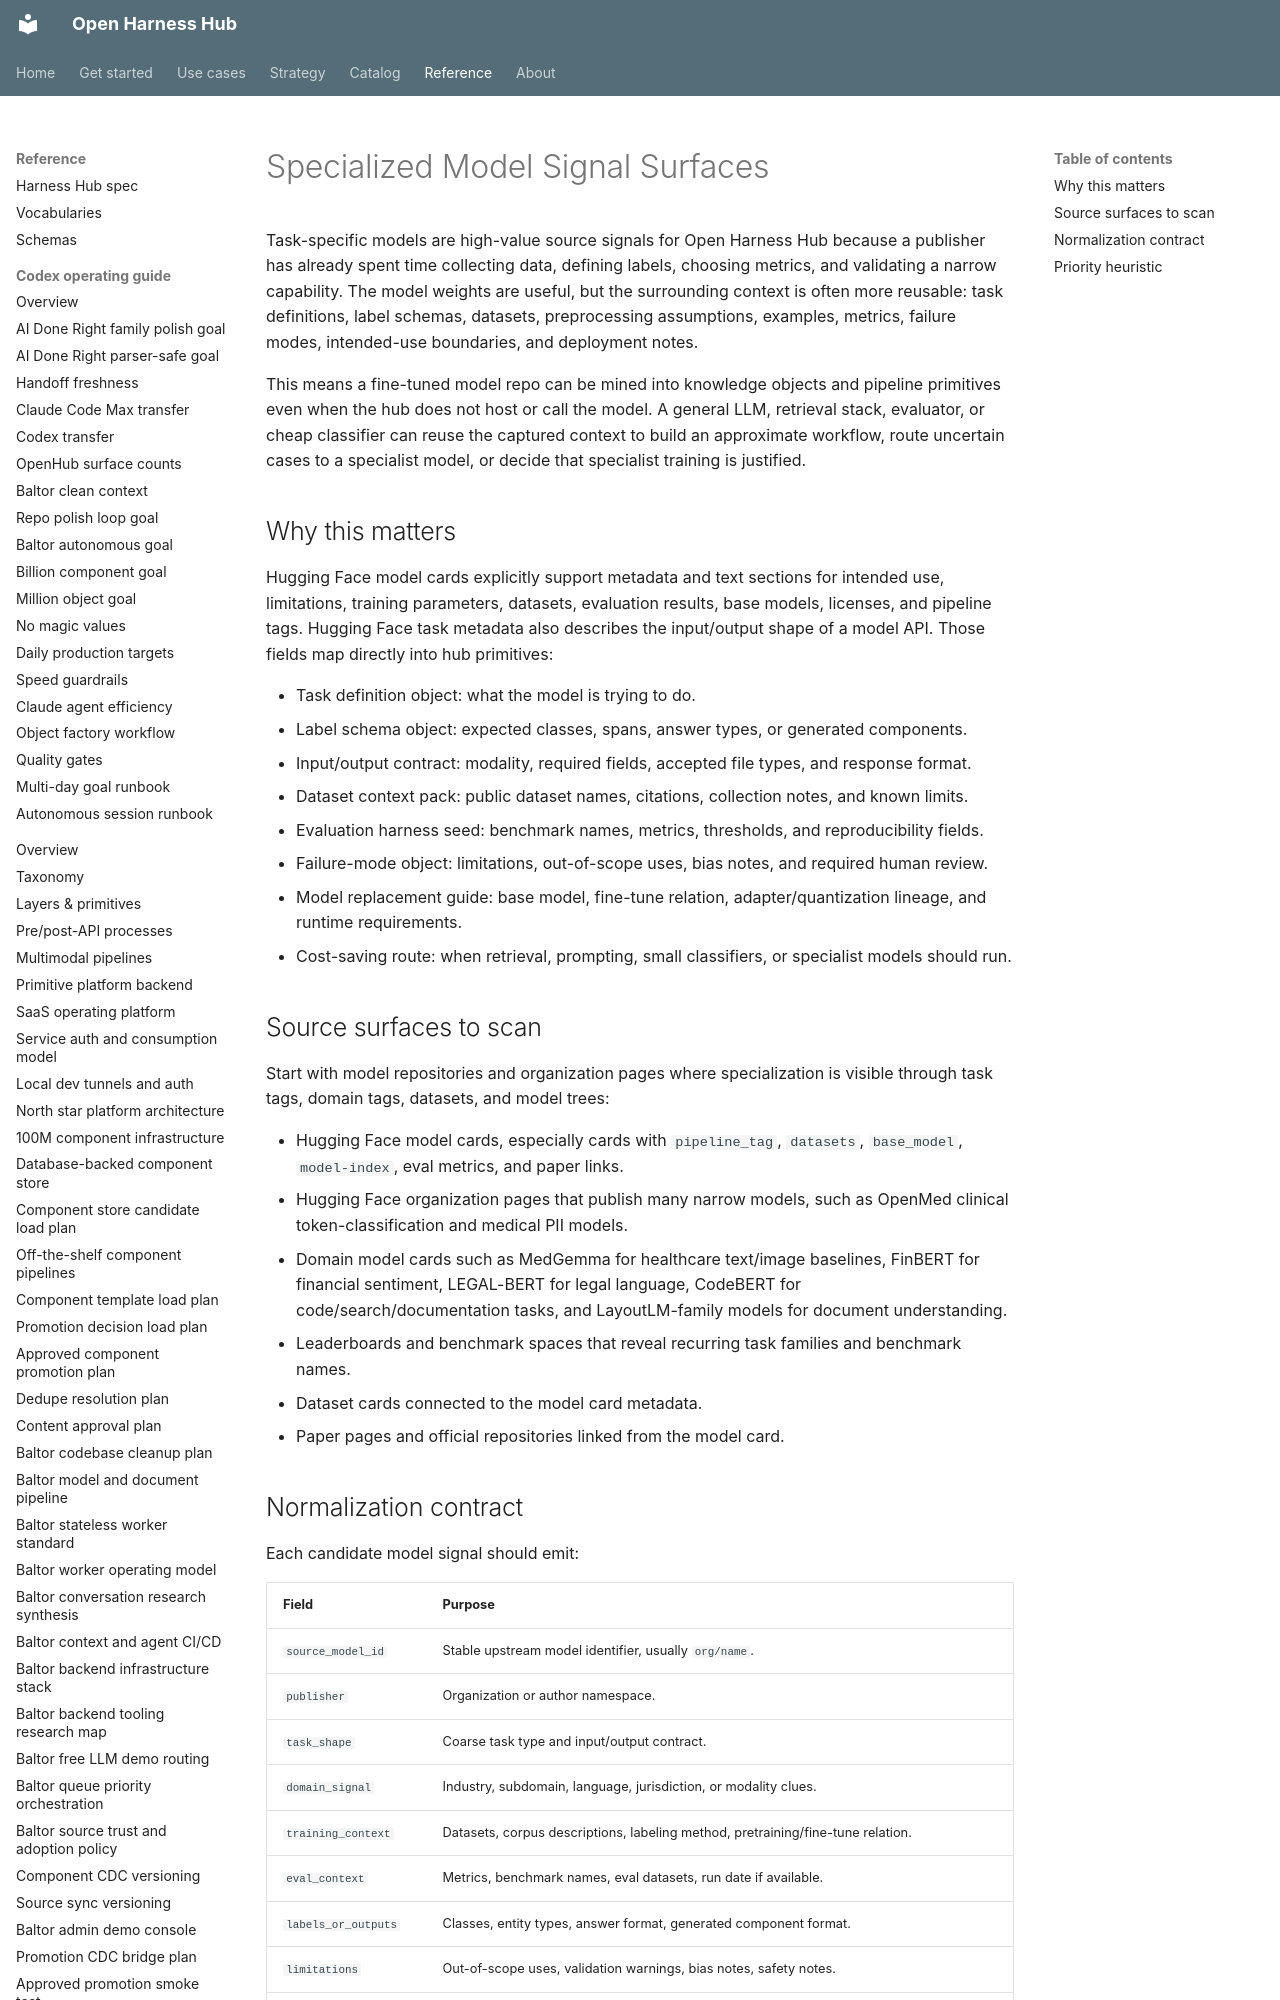

repository: Amarel-Taylor-Scott/open-harness-hub · page: research/specialized-model-signal-surfaces/index.html · generator: mkdocs

# Specialized Model Signal Surfaces

Task-specific models are high-value source signals for Open Harness Hub because a publisher has already spent time collecting data, defining labels, choosing metrics, and validating a narrow capability. The model weights are useful, but the surrounding context is often more reusable: task definitions, label schemas, datasets, preprocessing assumptions, examples, metrics, failure modes, intended-use boundaries, and deployment notes.

This means a fine-tuned model repo can be mined into knowledge objects and pipeline primitives even when the hub does not host or call the model. A general LLM, retrieval stack, evaluator, or cheap classifier can reuse the captured context to build an approximate workflow, route uncertain cases to a specialist model, or decide that specialist training is justified.
